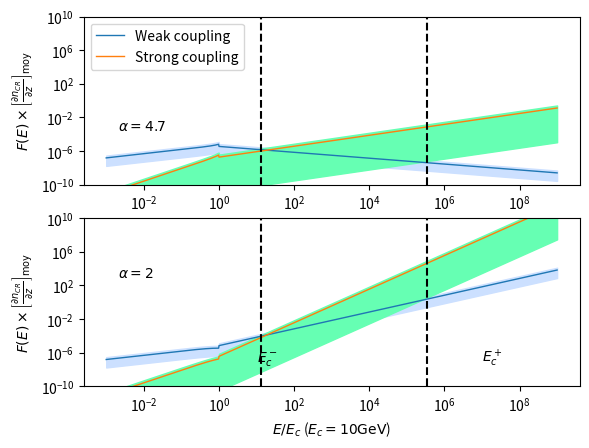

Source code (Python):
#!/usr/bin/env python2
# -*- coding: utf-8 -*-
"""
Created on Wed Mar 22 11:06:17 2017

[redacted]
"""

import numpy as np 
import matplotlib.pyplot as plt 

def moy(a,b) : 
    return (a+b)*0.5

###############################################################################
#              VALEURS NUMERIQUES                                             #
###############################################################################
# Abondances et taux d'ionisation #
###################################
a = 1.60e-12 #  1 eV en Erg

molecular_medium = 1 # Le milieu est-il moléculaire ? 

e = 4.8032e-10 #Statcoulomb
T_min = 10 #Kelvin
T_max = 10 #Kelvin
T = 0.5*(T_min + T_max)
B_min = 8.5e-6 #Gauss
B_max = 850e-6 #Gauss
B = moy(B_min, B_max)
rHHe = 0.07 # Rapport d'abondance entre He et H
i = 29 #Masse de l'ion dominant normlisée par m_p
n = 2 + 4*rHHe #Masse du neutre dominant normalisée par m_p
m_p = 1.67e-24 #Grammes
nH_min = 500 #cm^-3
nH_max = 1000 #cm^-3
fion_min = 1e-4 #
fion_max = 1e-4  #

nn_min = (1-fion_max)*nH_min
nn_max = (1-fion_min)*nH_max

ni_min = fion_min*nH_min
ni_max = fion_max*nH_max

# Calcul de la fraction de neutres xi_n
rhon_min = n*m_p*nn_min
rhon_max = n*m_p*nn_max
rhoi_min = i*m_p*ni_min
rhoi_max = i*m_p*ni_max
X_min = rhon_min / (rhon_min + rhoi_max)
X_max = rhon_max / (rhon_max + rhoi_min)

#################################################
# Fréquences de collision et vitesses de Alfven #
#################################################
# Fréquences de collision
if (molecular_medium == 1) : 
    nuin_min = (2.1e-9)*nn_min
    nuin_max = (2.1e-9)*nn_max
    nuni_min = (2.1e-9)*ni_min
    nuni_max = (2.1e-9)*ni_max
elif ( molecular_medium == 0 and T <= 100) : 
    nuin_min = (1.6e-9)*nn_min
    nuin_max = (1.6e-9)*nn_max
    nuni_min = (1.6e-9)*ni_min
    nuni_max = (1.6e-9)*ni_max 
elif (molecular_medium == 0 and T >= 140) : 
    nuin_min = (1.4e-9)*np.sqrt(T/100.)*nn_min
    nuin_max = (1.4e-9)*np.sqrt(T/100.)*nn_max
    nuni_min = (1.4e-9)*np.sqrt(T/100.)*ni_min
    nuni_max = (1.4e-9)*np.sqrt(T/100.)*ni_max     
    
# Vitesse d'Alfvén totale
V_Amin = B_min/np.sqrt(4*np.pi*(rhon_max + rhoi_max))
V_Amax = B_max/np.sqrt(4*np.pi*(rhon_min + rhoi_min))

# Vitesse d'Alfven des ions uniquement 
V_Aimin = B_min/np.sqrt(4*np.pi*(rhoi_max))
V_Aimax = B_min/np.sqrt(4*np.pi*(rhoi_min))

###################################################
# Taux d'amortissement par collision ions-neutres #
###################################################

# Taux d'amortissement en régime fortement couplé (ici divisé par k^2)
Gsin_min =  (X_min*(V_Amin)**2)/(2*nuni_max)
Gsin_max =  (X_max*(V_Amax)**2)/(2*nuni_min)

# Taux d'amortissement en régime faiblement couplé 
Gwin_min = nuin_min/2
Gwin_max = nuin_max/2

##################################################
# Calcul des coefficients C_i                    #
##################################################
# En couplage fort
Cs_min = np.sqrt((2*e*np.pi*V_Amin)/(B_max*Gsin_max))
Cs_max = np.sqrt((2*e*np.pi*V_Amax)/(B_min*Gsin_min))
Cs_m = moy(Cs_min, Cs_max)
# En couplage faible 
Cw_min = np.sqrt((2*e*np.pi*V_Aimin)/(B_max*Gwin_max))
Cw_max = np.sqrt((2*e*np.pi*V_Aimax)/(B_min*Gwin_min))
Cw_m = moy(Cw_min, Cw_max)

##################################################
# Intervalle de non-validité de l'approximation  #
# de faible amortissement                        #
##################################################

kdecnislab_min = nuni_min/V_Amax
kdecnislab_max = nuni_max/V_Amin

kdecinslab_min = nuin_min/V_Aimax
kdecinslab_max = nuin_max/V_Aimin

kcpslab_min = (2/X_max)*kdecnislab_min
kcpslab_max = (2/X_min)*kdecnislab_max
kcpslab_moy = 0.5*(kcpslab_min+kcpslab_max)
E_cm = e*B/(kcpslab_min)

kcmslab_min = kdecinslab_min/2
kcmslab_max = kdecinslab_max/2
kcmslab_moy = 0.5*(kcmslab_min + kcmslab_max)
E_cp = e*B/(kcmslab_max)

##################################################
# Energies de coupure de la loi de puissance     #
##################################################
E_c = a*10e9 #erg  Energie de coupure du spectre d'une espece. a*E ou E est en eV : ici 1GeV
k_c = e*B/E_c #cm^-1 






# Couplage Fort ! 
def F_WNM(E_norm, Cw_m, alpha) : 
    if (E_norm**(-1) <= 1.0) : 
        return Cw_m*(2*E_c/(e*B*(alpha - 1)))**0.5*E_norm**(-(alpha-4.)/2.)
    elif (E_norm**(-1) > 1.0) : 
        return Cw_m*(E_c/(e*B))**0.5*E_norm**(0.5)*(1-(alpha-3.)/(alpha-1.)*E_norm**(2.))**(-0.5)
# Couplage faible ! 

def f_WNM(E_norm, Cs_m , alpha) : 
    if (E_norm**(-1) <= 1.0) : 
        return Cs_m*(E_c/(e*B))**(3/2.)*(2/(alpha - 1))**0.5*E_norm**(-(alpha - 6)/2.)
    elif (E_norm**(-1) > 1.0) : 
        return Cs_m*(E_c/(e*B))**1.5*E_norm**(1.5)*(1-(alpha-3.)/(alpha-1.)*E_norm**(2.))**(-0.5)  
        

grad_moy = 1e-15 #Valeur moyenne du gradient de CRs  
e_norm = np.logspace(-3, 9, 1000) 
F_wnm1inf = np.zeros(len(e_norm))
F_wnm1 = np.zeros(len(e_norm))
F_wnm1sup = np.zeros(len(e_norm))
f_wnm1inf = np.zeros(len(e_norm))
f_wnm1 = np.zeros(len(e_norm))
f_wnm1sup = np.zeros(len(e_norm))
F_wnm2inf = np.zeros(len(e_norm))
F_wnm2 = np.zeros(len(e_norm))
F_wnm2sup = np.zeros(len(e_norm))
f_wnm2inf = np.zeros(len(e_norm))
f_wnm2 = np.zeros(len(e_norm))
f_wnm2sup = np.zeros(len(e_norm))
for i in range(len(e_norm)) : 
    F_wnm1inf[i] = grad_moy*F_WNM(e_norm[i],Cw_min, alpha = 2.0)
    F_wnm1[i] = grad_moy*F_WNM(e_norm[i],Cw_m, alpha = 2.0)
    F_wnm1sup[i] = grad_moy*F_WNM(e_norm[i],Cw_max, alpha = 2.0)
    f_wnm1inf[i] = grad_moy*f_WNM(e_norm[i],Cs_min, alpha = 2.0)
    f_wnm1[i] = grad_moy*f_WNM(e_norm[i],Cs_m, alpha = 2.0)
    f_wnm1sup[i] = grad_moy*f_WNM(e_norm[i],Cs_max, alpha = 2.0)
    F_wnm2inf[i] = grad_moy*F_WNM(e_norm[i],Cw_min, alpha = 4.7)
    F_wnm2[i] = grad_moy*F_WNM(e_norm[i],Cw_m, alpha = 4.7)
    F_wnm2sup[i] = grad_moy*F_WNM(e_norm[i],Cw_max, alpha = 4.7)
    f_wnm2inf[i] = grad_moy*f_WNM(e_norm[i],Cs_min, alpha = 4.7)
    f_wnm2[i] = grad_moy*f_WNM(e_norm[i],Cs_m, alpha = 4.7)
    f_wnm2sup[i] = grad_moy*f_WNM(e_norm[i],Cs_max, alpha = 4.7)

fig = plt.figure(1)

plt.subplot(212)    
#plt.figure(figsize=(9, 6))
plt.annotate('$\\alpha =2$', xy=(2e-3, 1e18*grad_moy), xytext=(2e-3, 1e18*grad_moy))
plt.annotate('$E^+_{c}$', xy=(1e7, 1e8*grad_moy), xytext=(1e7, 1e8*grad_moy))
plt.annotate('$E^-_{c}$', xy=(1e1, 1e8*grad_moy), xytext=(1e1,1e8*grad_moy))
plt.loglog(e_norm, F_wnm1, label='Weak coupling', lw = 1)
plt.loglog(e_norm, f_wnm1, label='Strong coupling', lw = 1)
plt.fill_between(e_norm, F_wnm1sup, F_wnm1inf, facecolor='#cce0ff',edgecolor='#cce0ff', interpolate=True)
plt.fill_between(e_norm, f_wnm1sup, f_wnm1inf, facecolor='#66ffb3',edgecolor='#66ffb3', interpolate=True)
#interval = [1.65e2, 5.54e3] #Valeurs normalisées des énergies par E_c = 1GeV
interval = [E_cm/E_c, E_cp/E_c]
for xc in interval : 
    plt.axvline(x=xc, color='k', linestyle='--')
plt.ylabel('$F(E)\\times \\left[\\frac{\\partial n_{CR}}{ \\partial z}\\right]_\\mathrm{moy}$')
plt.xlabel('$E/E_c$ ($E_c=10 \\mathrm{GeV}$)')
plt.ylim(1e-10, 1e10)

plt.subplot(211)
plt.annotate('$\\alpha=4.7$', xy=(2e-3, 3e11*grad_moy), xytext=(2e-3, 3e11*grad_moy))
plt.loglog(e_norm, F_wnm2, label='Weak coupling', lw = 1)
plt.loglog(e_norm, f_wnm2, label='Strong coupling', lw = 1)
plt.fill_between(e_norm, F_wnm2sup, F_wnm2inf, facecolor='#cce0ff',edgecolor='#cce0ff', interpolate=True)
plt.fill_between(e_norm, f_wnm2sup, f_wnm2inf, facecolor='#66ffb3',edgecolor='#66ffb3', interpolate=True)
for xc in interval : 
    plt.axvline(x=xc, color='k', linestyle='--')
plt.ylabel('$F(E)\\times \\left[\\frac{\\partial n_{CR}}{ \\partial z}\\right]_\\mathrm{moy}$')
plt.ylim(1e-10, 1e10)
#plt.xlabel('$k/k_c$')

plt.legend(loc='best')
plt.show()
fig.savefig("densemm_f(E_10GeV).pdf")